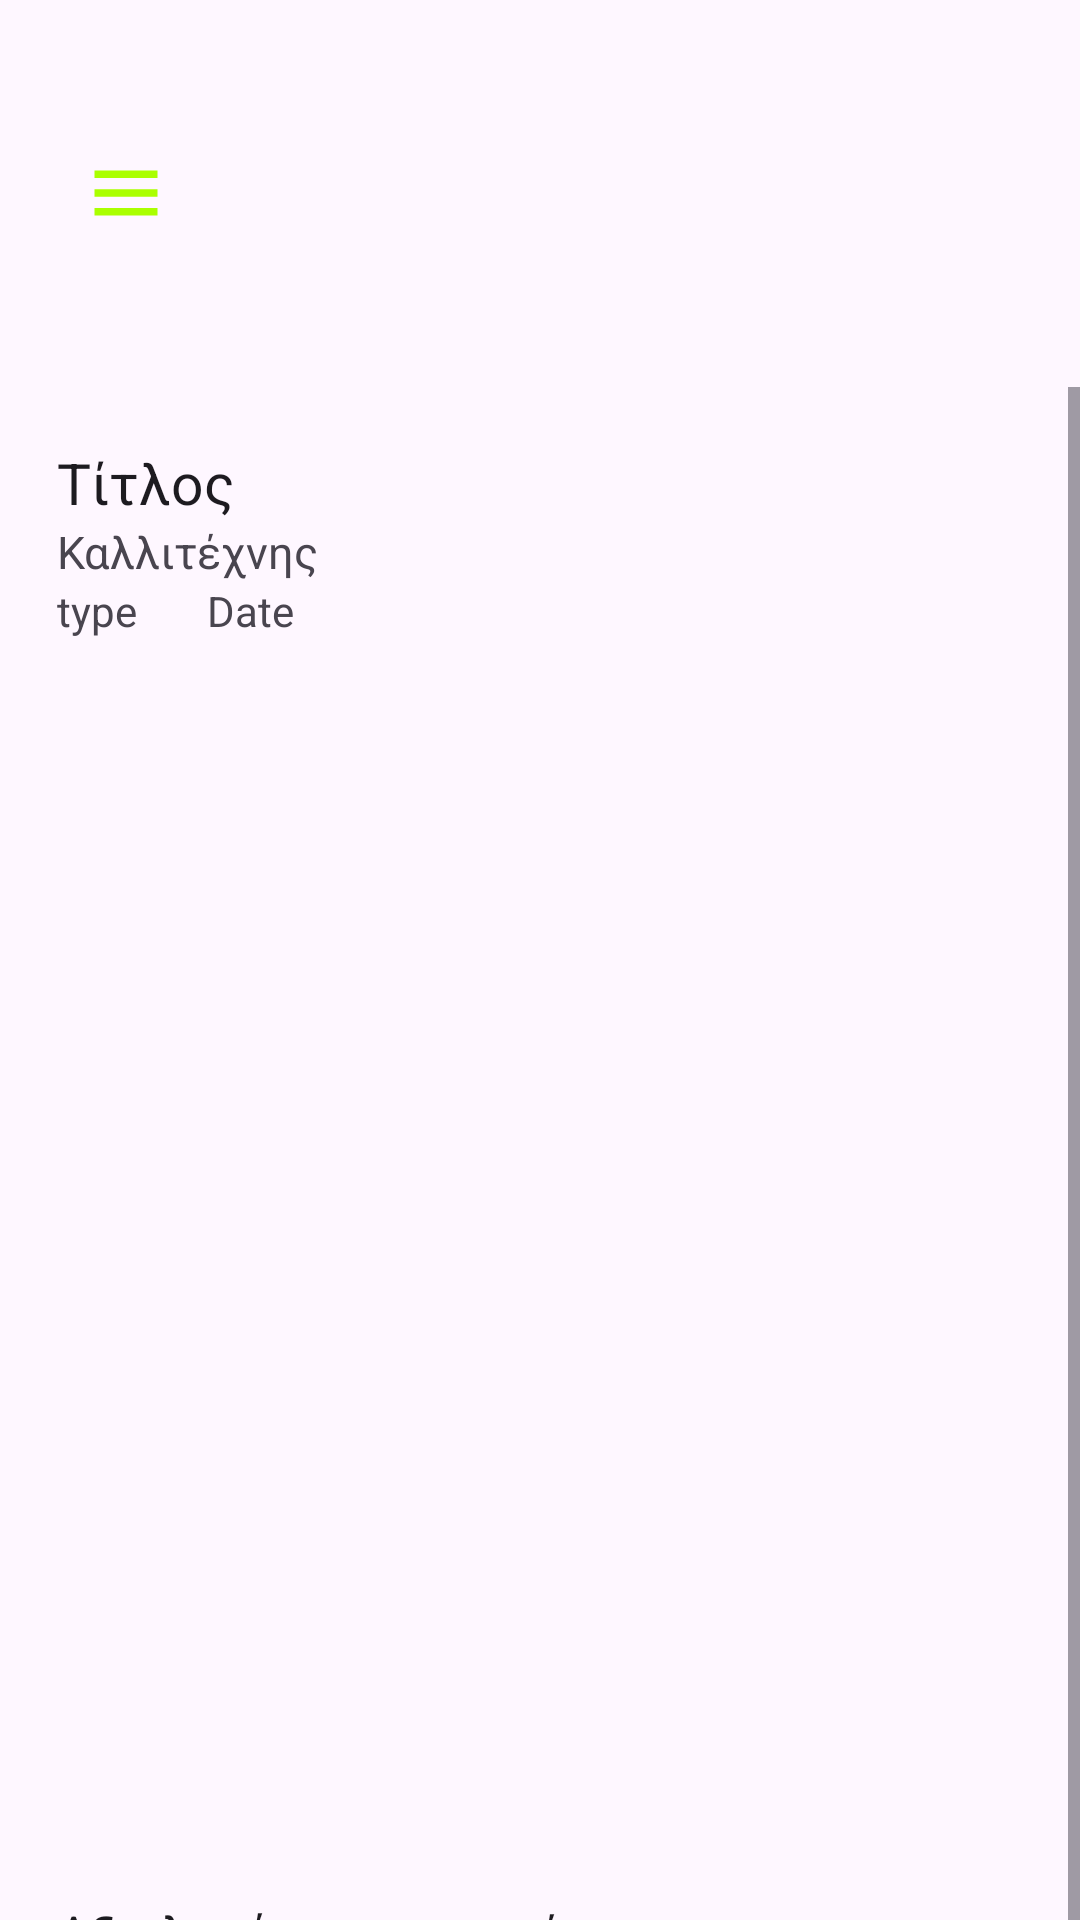

Android layout source for this screen:
<!-- AndroidManifest.xml: application theme Theme.NotedApp -->
<!-- res/layout/activity_release_info_screen.xml -->
<?xml version="1.0" encoding="utf-8"?>
<androidx.drawerlayout.widget.DrawerLayout xmlns:android="http://schemas.android.com/apk/res/android"
    xmlns:tools="http://schemas.android.com/tools"
    xmlns:app="http://schemas.android.com/apk/res-auto"
    android:id="@+id/drawer_layout"
    android:layout_width="match_parent"
    android:layout_height="match_parent"
    tools:context=".ReleaseInfoScreen">

    
    <LinearLayout
        android:layout_width="match_parent"
        android:layout_height="match_parent"
        android:orientation="vertical">

        <LinearLayout
            android:layout_width="421dp"
            android:layout_height="129dp"
            android:gravity="center_vertical"
            android:orientation="horizontal"
            android:padding="16dp">

            <ImageButton
                android:id="@+id/menuButton"
                android:layout_width="wrap_content"
                android:layout_height="wrap_content"
                android:background="@null"
                android:contentDescription="Menu"
                android:padding="12dp"
                android:src="@drawable/ic_menu" />

            <ImageView
                android:id="@+id/imageView5"
                android:layout_width="81dp"
                android:layout_height="70dp"
                app:srcCompat="@drawable/notedlogo" />

        </LinearLayout>

        <ScrollView
            android:layout_width="match_parent"
            android:layout_height="679dp">

            <LinearLayout
                android:layout_width="match_parent"
                android:layout_height="wrap_content"
                android:orientation="vertical"
                android:padding="19sp">


                <TextView
                    android:id="@+id/releaseTitle"
                    android:layout_width="match_parent"
                    android:layout_height="wrap_content"
                    android:textSize="19sp"
                    style="@style/CardView.Dark"
                    android:text="Τίτλος" />

                <TextView
                    android:id="@+id/releaseArtist"
                    android:layout_width="match_parent"
                    android:layout_height="wrap_content"
                    android:textSize="15sp"
                    android:text="Καλλιτέχνης" />


                <FrameLayout
                    android:layout_width="wrap_content"
                    android:layout_height="wrap_content"
                    android:padding="0dp"
                    android:layout_margin="0dp">

                    <TextView
                        android:id="@+id/releaseType"
                        android:layout_width="match_parent"
                        android:layout_height="wrap_content"
                        android:text="type" />

                    <TextView
                        android:id="@+id/releaseDate"
                        android:layout_width="match_parent"
                        android:layout_height="wrap_content"
                        android:layout_marginLeft="50dp"
                        android:text="Date"/>
                </FrameLayout>

                <ImageView
                    android:id="@+id/itemIcon"
                    android:layout_width="350dp"
                    android:layout_height="350dp"
                    android:layout_margin="10dp" />

                <TextView
                    android:id="@+id/theRatigns"
                    android:layout_width="match_parent"
                    android:layout_height="wrap_content"
                    android:layout_marginTop="50dp"
                    android:textSize="17sp"
                    style="@style/CardView.Dark"
                    android:text="Aξιολογήσεις χρηστών" />

                <FrameLayout
                    android:layout_width="wrap_content"
                    android:layout_height="wrap_content"
                    android:padding="0dp"
                    android:layout_margin="0dp">

                    <RatingBar
                        android:id="@+id/ratingBarTotal"
                        style="@style/Widget.AppCompat.RatingBar.Indicator"
                        android:layout_width="wrap_content"
                        android:layout_height="wrap_content"
                        android:progressTint="@android:color/holo_orange_light"
                        android:isIndicator="true"
                        android:numStars="5" />
                    <TextView
                        android:id="@+id/ratingInd"
                        android:layout_width="wrap_content"
                        android:layout_height="wrap_content"
                        android:layout_marginLeft="200dp"
                        android:layout_marginTop="9dp"
                        android:text="(n/m)"
                        android:textSize="17sp" />

                </FrameLayout>

                <TextView
                    android:id="@+id/releaseInfo"
                    android:layout_width="match_parent"
                    android:layout_height="wrap_content"
                    android:layout_marginTop="25dp"
                    android:textSize="17sp"
                    style="@style/CardView.Dark"
                    android:text="Πληροφορίες" />

                <TextView
                    android:id="@+id/releaseInfoText"
                    android:layout_width="match_parent"
                    android:layout_height="wrap_content"
                    android:text="Πληροφορίες για την κυκλοφορία" />

                <FrameLayout
                    android:layout_width="wrap_content"
                    android:layout_height="wrap_content"
                    android:padding="0dp"
                    android:layout_margin="0dp">

                    <TextView
                        android:id="@+id/releaseReviews"
                        android:layout_width="match_parent"
                        android:layout_height="wrap_content"
                        android:layout_marginTop="25dp"
                        android:textSize="17sp"
                        android:text="Kριτικές χρηστών" />

                    <TextView
                        android:id="@+id/releaseRevCount"
                        android:layout_width="match_parent"
                        android:layout_height="wrap_content"
                        android:layout_marginTop="28dp"
                        android:layout_marginLeft="147dp"
                        android:textSize="13dp"
                        android:text="(n)" />

                </FrameLayout>

                <LinearLayout
                    android:id="@+id/reviewsContainer"
                    android:layout_width="match_parent"
                    android:layout_height="wrap_content"
                    android:orientation="vertical"
                    android:layout_marginTop="16dp">

                    <androidx.recyclerview.widget.RecyclerView
                        android:id="@+id/reviews_recycler"
                        android:layout_width="match_parent"
                        android:layout_height="wrap_content" />

                </LinearLayout>

                <Button
                    android:id="@+id/ReviewButton"
                    android:layout_width="match_parent"
                    android:layout_height="wrap_content"
                    android:layout_marginTop="30dp"
                    android:backgroundTint="#FDD835"
                    android:layout_marginBottom="25dp"
                    android:text="Aξιολόγηση" />

            </LinearLayout>

        </ScrollView>

    </LinearLayout>

    
    <com.google.android.material.navigation.NavigationView
        android:id="@+id/navigation_view"
        android:layout_width="wrap_content"
        android:layout_height="match_parent"
        android:layout_gravity="start"
        android:background="#262626"
        app:menu="@menu/drawer_menu" />


</androidx.drawerlayout.widget.DrawerLayout>
<!-- resources referenced by this layout -->
<resources>
  <!-- drawable ic_menu (drawable) -->
  <vector xmlns:android="http://schemas.android.com/apk/res/android" android:height="30dp" android:tint="#AAFF00" android:viewportHeight="24" android:viewportWidth="24" android:width="28dp">
        
      <path android:fillColor="#43A047" android:pathData="M3,18h18v-2L3,16v2zM3,13h18v-2L3,11v2zM3,6v2h18L21,6L3,6z"/>
      
  </vector>
  <style name="Theme.NotedApp" parent="Base.Theme.NotedApp" />
  <style name="Base.Theme.NotedApp" parent="Theme.Material3.DayNight.NoActionBar">
          
          
      </style>
</resources>
